Run: headless pygame with SDL's dummy video driver; simulated clock (each Clock.tick advances the game by its frame time, no real sleeping); random seed 0; keys injected as events and as key.get_pressed() state; no mouse input.
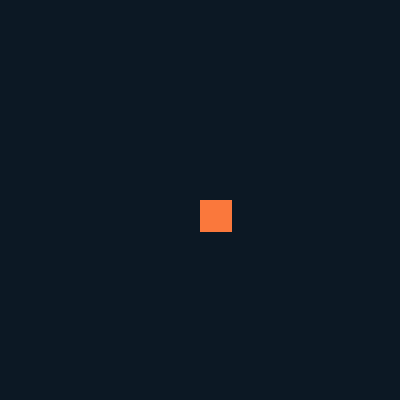
Frame 1 of 4 · flips 1–60 · no input
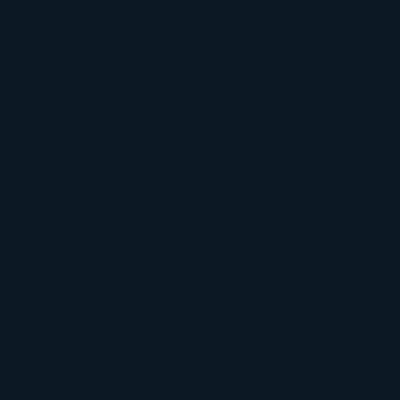
Frame 2 of 4 · flips 61–180 · tapped SPACE, RETURN · held RIGHT (→), D
Frame 3 of 4 · flips 181–300 · held DOWN (↓), S · screen unchanged from frame 2, image omitted
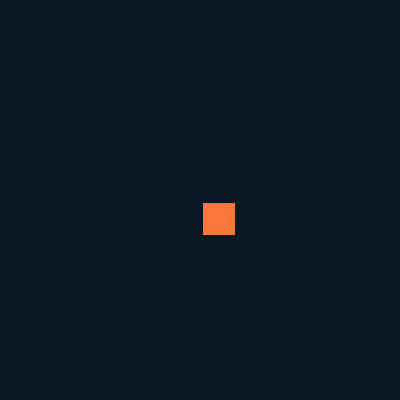
Frame 4 of 4 · flips 301–420 · held LEFT (←), A, UP (↑), W

The pygame program that drew these frames:

import pygame as pg
import sys
import time


pg.init()
WIDTH, HEIGHT = 400 , 400
TITLE = "Meh"
win = pg.display.set_mode((WIDTH, HEIGHT))
pg.display.set_caption(TITLE)
clock = pg.time.Clock()



class Player:
    def __init__(self, x, y):
        velX = 0
        velY = 0
        self.rect = pg.Rect(x, y, 32, 32)
        self.x = int(x)
        self.y = int(y)
        self.color = (250, 120, 60)
        self.velX = velX
        self.velY = velY
        self.left_pressed = False
        self.right_pressed = False
        self.up_pressed = False
        self.down_pressed = False
        self.dash_pressed = False
        self.speed = 3
    
    def draw(self,win):
        pg.draw.rect(win, self.color, self.rect)

    def update(self):
        if self.dash_pressed == False:
            self.velX = 0
            self.velY = 0
            if self.left_pressed and not self.right_pressed:
                self.velX = -self.speed
            if self.right_pressed and not self.left_pressed:
                self.velX = self.speed
            if self.up_pressed and not self.down_pressed:
                self.velY = -self.speed
            if self.down_pressed and not self.up_pressed:
                self.velY = self.speed

            self.x += self.velX
            self.y += self.velY

            self.rect = pg.Rect(int(self.x), int(self.y), 32, 32)

    def dash(self):
        dash_pressed = True
        self.velX = 0
        self.dash_pressed = dash_pressed
        for i in range(50):
            if last_key_pressed == "left":
                #Draw
                win.fill((12, 24, 36))
                player.draw(win)

                #update
                player.update()
                pg.display.flip()
                clock.tick(120)
                self.velX = -4
        self.dash_pressed = False
        self.velX = 0
        self.velY = 0


player = Player(WIDTH/2, HEIGHT/2)

dash_timer = 2
start_time = 0
last_key_pressed = ""
p = Player(0,0)

while True:

    for event in pg.event.get():
        if event.type == pg.QUIT:
            pg.quit()
            sys.exit( )
        if event.type == pg.KEYDOWN:
            if event.key == pg.K_LEFT:
                player.left_pressed = True
                last_key_pressed = "left"
            if event.key == pg.K_RIGHT:
                player.right_pressed = True
                last_key_pressed = "right"
            if event.key == pg.K_UP:
                player.up_pressed = True
                last_key_pressed = "up"
            if event.key == pg.K_DOWN:
                player.down_pressed = True
                last_key_pressed = "down"
            if event.key == pg.K_w:
                p.dash()

        if event.type == pg.KEYUP:
            if event.key == pg.K_LEFT:
                player.left_pressed = False
            if event.key == pg.K_RIGHT:
                player.right_pressed = False
            if event.key == pg.K_UP:
                player.up_pressed = False
            if event.key == pg.K_DOWN:
                player.down_pressed = False
            
        

    #Draw
    win.fill((12, 24, 36))
    player.draw(win)

    #update
    player.update()
    pg.display.flip()
    clock.tick(120)
